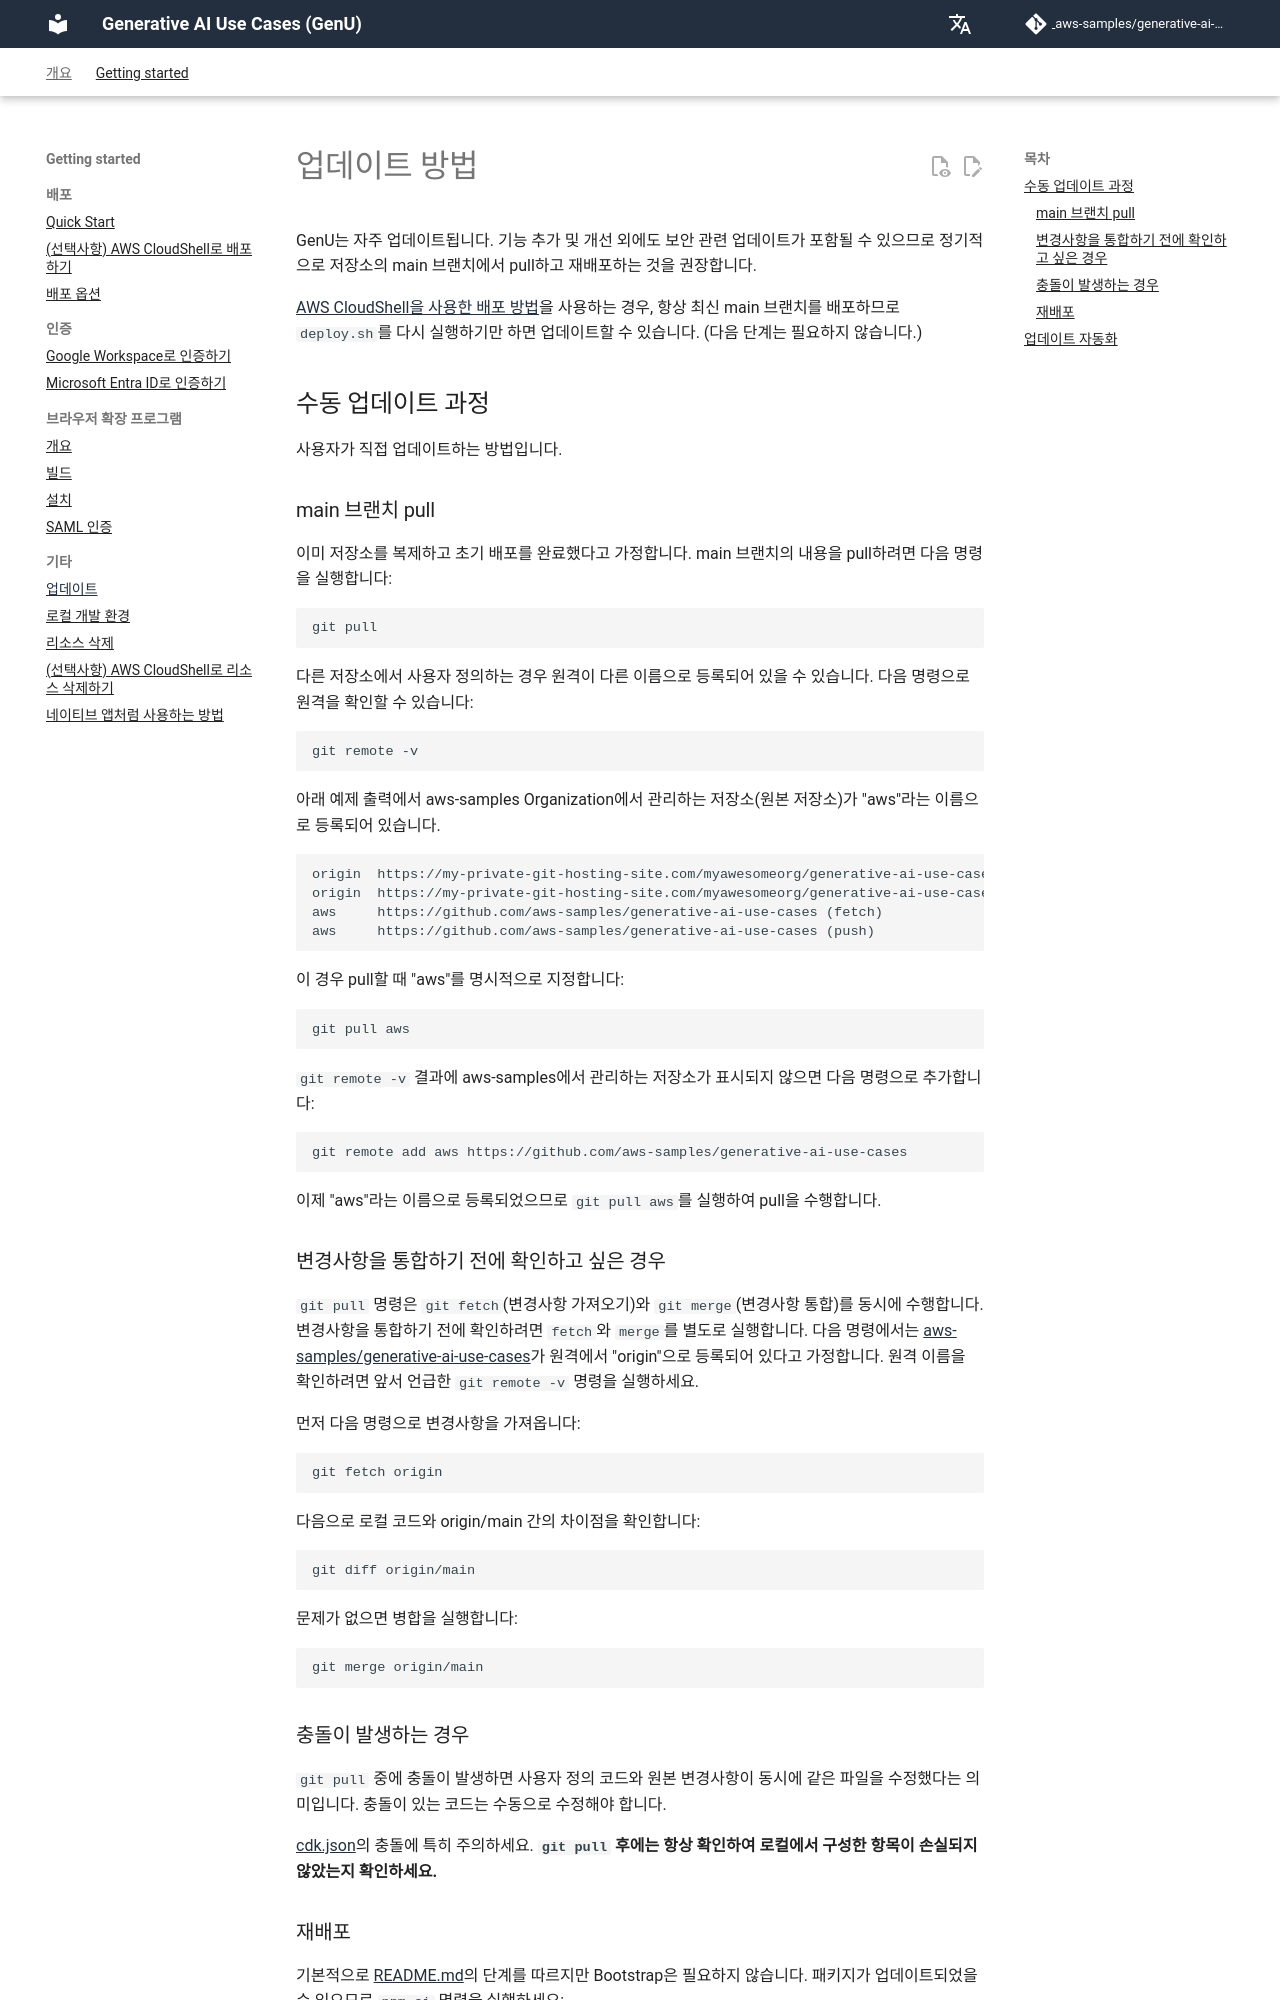

repository: icoxfog417/generative-ai-use-cases-jp · page: ko/UPDATE.html · generator: mkdocs

# 업데이트 방법

GenU는 자주 업데이트됩니다.
기능 추가 및 개선 외에도 보안 관련 업데이트가 포함될 수 있으므로 정기적으로 저장소의 main 브랜치에서 pull하고 재배포하는 것을 권장합니다.

[AWS CloudShell을 사용한 배포 방법](./DEPLOY_ON_CLOUDSHELL.md)을 사용하는 경우, 항상 최신 main 브랜치를 배포하므로 `deploy.sh`를 다시 실행하기만 하면 업데이트할 수 있습니다. (다음 단계는 필요하지 않습니다.)

## 수동 업데이트 과정

사용자가 직접 업데이트하는 방법입니다.

### main 브랜치 pull

이미 저장소를 복제하고 초기 배포를 완료했다고 가정합니다.
main 브랜치의 내용을 pull하려면 다음 명령을 실행합니다:

```bash
git pull
```

다른 저장소에서 사용자 정의하는 경우 원격이 다른 이름으로 등록되어 있을 수 있습니다.
다음 명령으로 원격을 확인할 수 있습니다:

```bash
git remote -v
```

아래 예제 출력에서 aws-samples Organization에서 관리하는 저장소(원본 저장소)가 "aws"라는 이름으로 등록되어 있습니다.

```
origin  https://my-private-git-hosting-site.com/myawesomeorg/generative-ai-use-cases (fetch)
origin  https://my-private-git-hosting-site.com/myawesomeorg/generative-ai-use-cases (push)
aws     https://github.com/aws-samples/generative-ai-use-cases (fetch)
aws     https://github.com/aws-samples/generative-ai-use-cases (push)
```

이 경우 pull할 때 "aws"를 명시적으로 지정합니다:

```bash
git pull aws
```

`git remote -v` 결과에 aws-samples에서 관리하는 저장소가 표시되지 않으면 다음 명령으로 추가합니다:

```bash
git remote add aws https://github.com/aws-samples/generative-ai-use-cases
```

이제 "aws"라는 이름으로 등록되었으므로 `git pull aws`를 실행하여 pull을 수행합니다.

### 변경사항을 통합하기 전에 확인하고 싶은 경우

`git pull` 명령은 `git fetch`(변경사항 가져오기)와 `git merge`(변경사항 통합)를 동시에 수행합니다.
변경사항을 통합하기 전에 확인하려면 `fetch`와 `merge`를 별도로 실행합니다.
다음 명령에서는 [aws-samples/generative-ai-use-cases](https://github.com/aws-samples/generative-ai-use-cases)가 원격에서 "origin"으로 등록되어 있다고 가정합니다.
원격 이름을 확인하려면 앞서 언급한 `git remote -v` 명령을 실행하세요.

먼저 다음 명령으로 변경사항을 가져옵니다:

```bash
git fetch origin
```

다음으로 로컬 코드와 origin/main 간의 차이점을 확인합니다:

```bash
git diff origin/main
```

문제가 없으면 병합을 실행합니다:

```bash
git merge origin/main
```
